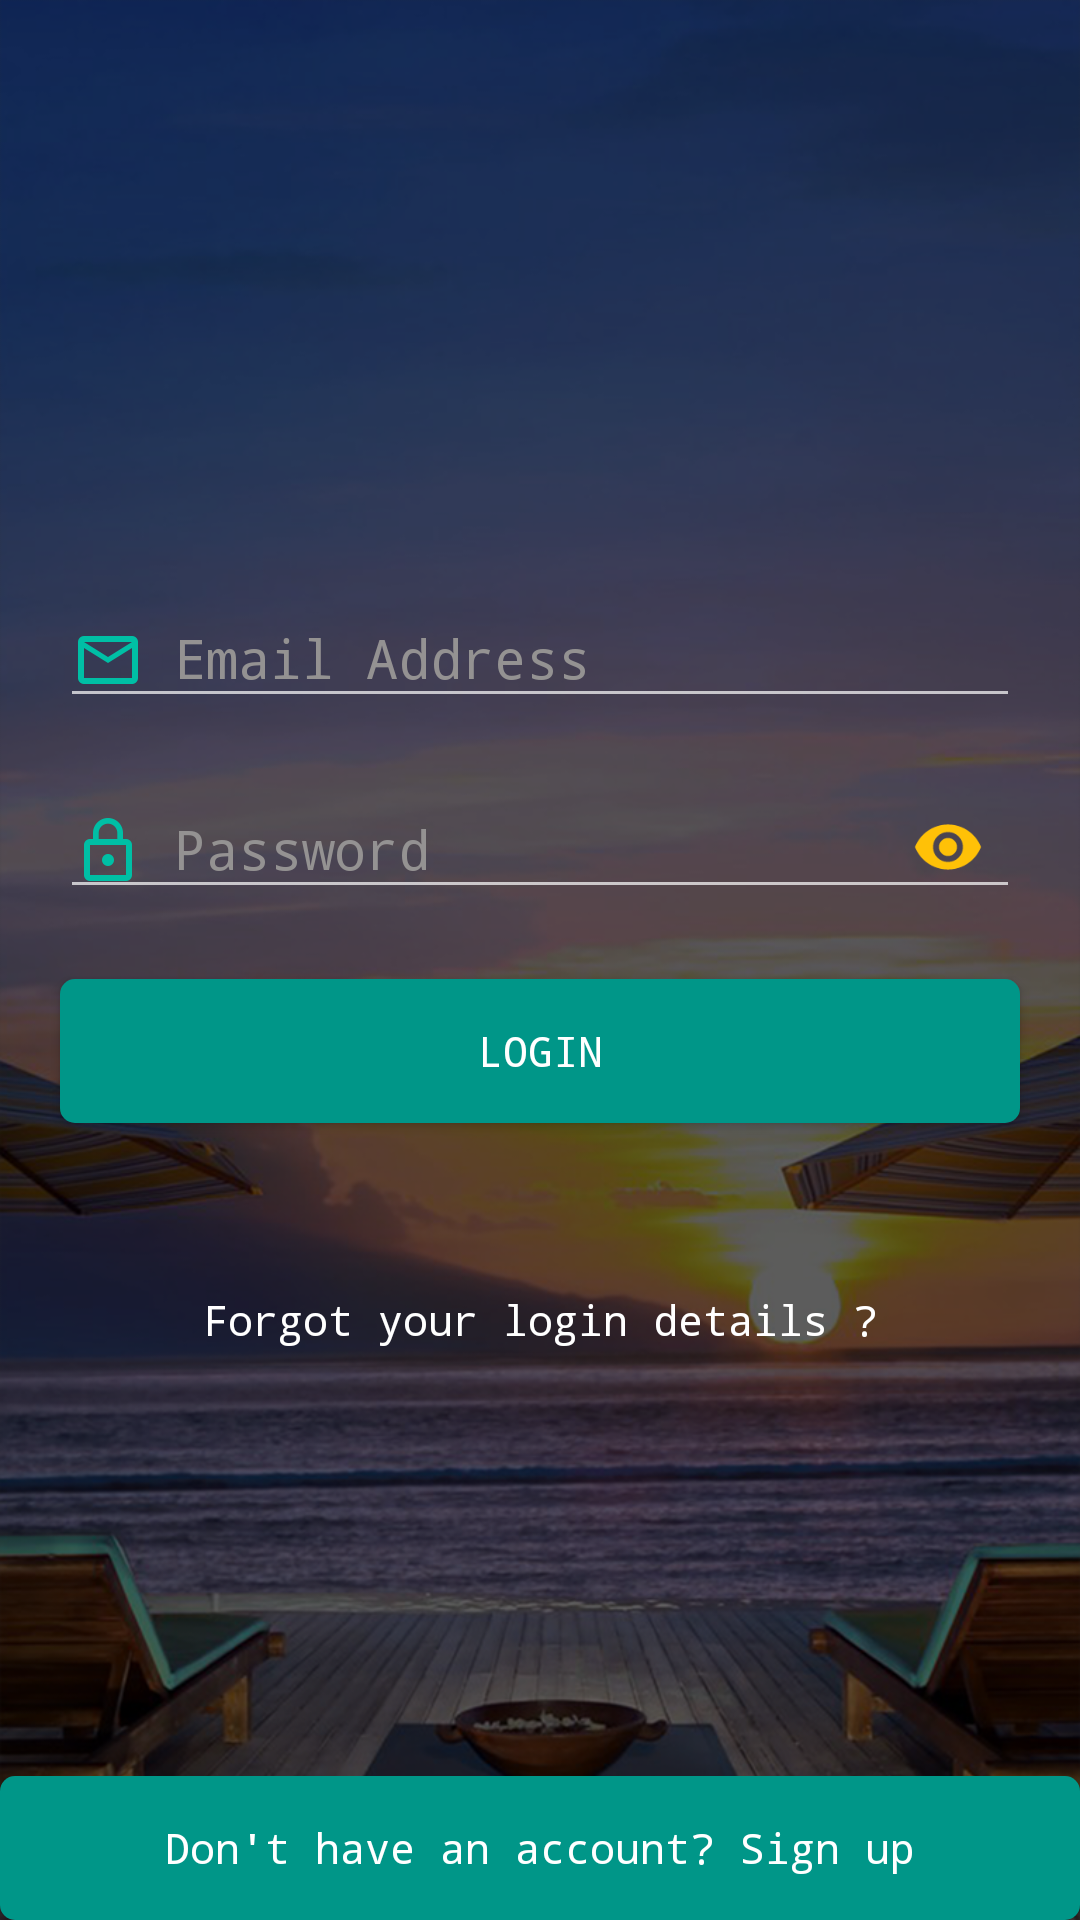

This screen was rendered from an Android layout file. Write that file and the resources it references.
<!-- AndroidManifest.xml: activity theme LoginPageTheme -->
<!-- res/layout/activity_login.xml -->
<?xml version="1.0" encoding="utf-8"?>
<RelativeLayout xmlns:android="http://schemas.android.com/apk/res/android"
    xmlns:app="http://schemas.android.com/apk/res-auto"
    android:orientation="vertical"
    android:layout_width="match_parent"
    android:layout_height="fill_parent"
    android:id="@+id/Login_Layout"
    android:background="@drawable/login_bg"
    android:descendantFocusability="beforeDescendants"
    android:focusableInTouchMode="true">

    <ImageView
        android:id="@+id/Login_LogoImage"
        android:layout_width="match_parent"
        android:layout_height="147dp"
        android:paddingBottom="30dp"
        android:layout_marginTop="@dimen/Dim40dp"
        app:srcCompat="@drawable/travia_logo"
        android:contentDescription="@string/str_img_desc"/>

    <android.support.design.widget.TextInputLayout
        android:id="@+id/Login_EmailLayout"
        android:layout_width="match_parent"
        android:layout_height="wrap_content"
        android:layout_marginBottom="8dp"
        android:paddingStart="@dimen/Dim20dp"
        android:paddingEnd="@dimen/Dim20dp"
        android:textColorHint="@color/LoginText"
        android:layout_below="@id/Login_LogoImage">

        <EditText
            android:id="@+id/Login_txtEmail"
            android:layout_width="match_parent"
            android:layout_height="wrap_content"
            android:drawablePadding="@dimen/Dim10dp"
            android:drawableStart="@drawable/ic_mail_outline_teal_a700_24dp"
            android:ems="10"
            android:hint="@string/str_email_hint"
            android:inputType="textEmailAddress"
            android:textColor="@color/loginAccent" />

    </android.support.design.widget.TextInputLayout>

    <android.support.design.widget.TextInputLayout
        android:id="@+id/Login_PasswordLayout"
        android:layout_width="match_parent"
        android:layout_height="wrap_content"
        android:textColorHint="@color/LoginText"
        android:layout_below="@id/Login_EmailLayout"
        android:gravity="top"
        app:passwordToggleEnabled="true"
        app:passwordToggleTint="@color/accent"
        android:layout_alignEnd="@+id/Login_btnLogin"
        android:layout_alignStart="@+id/Login_btnLogin">

        <EditText
            android:id="@+id/Login_txtPassword"
            android:layout_width="match_parent"
            android:layout_height="wrap_content"
            android:ems="9"
            android:hint="@string/str_password_hint"
            android:drawablePadding="@dimen/Dim10dp"
            android:drawableStart="@drawable/ic_lock_teal_a700_24dp"
            android:inputType="textPassword"
            android:textColor="@color/loginAccent"
            android:textColorHint="@color/LoginText"
            android:layout_below="@id/Login_EmailLayout"
            android:layout_alignEnd="@+id/Login_btnLogin" />
    </android.support.design.widget.TextInputLayout>

    <Button
        android:id="@+id/Login_btnLogin"
        android:layout_width="match_parent"
        android:layout_height="wrap_content"
        android:background="@drawable/login_ripple"
        android:layout_marginTop="@dimen/Dim20dp"
        android:layout_marginStart="@dimen/LoginPagePaddingLeft"
        android:layout_marginEnd="@dimen/LoginPagePaddingRight"
        android:text="@string/str_btn_login"
        android:layout_centerVertical="true"
        android:layout_centerHorizontal="true"
        android:textColor="@color/White"
        android:layout_below="@id/Login_PasswordLayout"/>

    <TextView
        android:id="@+id/Login_txtForgotPass"
        android:layout_width="match_parent"
        android:layout_height="wrap_content"
        android:text="@string/str_forgot_pass"
        android:textAlignment="center"
        android:textColor="@color/White"
        android:layout_below="@+id/Login_btnLogin"
        android:layout_alignParentStart="true"
        android:layout_marginTop="56dp" />

    <ProgressBar
        android:id="@+id/Login_prgLoading"
        style="?android:attr/progressBarStyle"
        android:layout_width="match_parent"
        android:layout_height="wrap_content"
        android:visibility="invisible" />

    <android.support.v7.widget.AppCompatButton
        android:id="@+id/Login_btnSignup"
        android:layout_width="match_parent"
        android:layout_height="wrap_content"
        android:layout_alignParentBottom="true"
        android:background="@drawable/login_ripple"
        android:text="@string/str_register"
        android:textAllCaps="false"
        android:textColor="@color/White" />


</RelativeLayout>
<!-- resources referenced by this layout -->
<resources>
  <color name="LoginText">#949292</color>
  <color name="White">#ffffff</color>
  <color name="accent">#ffc107</color>
  <color name="loginAccent">#F2FE71</color>
  <dimen name="Dim10dp">10dp</dimen>
  <dimen name="Dim20dp">20dp</dimen>
  <dimen name="Dim40dp">40dp</dimen>
  <dimen name="LoginPagePaddingLeft">20dp</dimen>
  <dimen name="LoginPagePaddingRight">20dp</dimen>
  <!-- drawable ic_lock_teal_a700_24dp: png bitmap (drawable-hdpi, 369 bytes) -->
  <!-- drawable ic_mail_outline_teal_a700_24dp: png bitmap (drawable-mdpi, 248 bytes) -->
  <!-- drawable login_bg: png bitmap (drawable-hdpi, 443566 bytes) -->
  <!-- drawable login_ripple (drawable) -->
  <?xml version="1.0" encoding="utf-8"?>
  <ripple xmlns:android="http://schemas.android.com/apk/res/android"
      android:color="@color/primary_light">
      <item android:id="@android:id/mask"
          android:drawable="@drawable/round_login_button"
          android:color="@color/primary">
      </item>
      <item
          android:drawable="@drawable/round_login_button"
          android:color="@color/primary">
      </item>
  </ripple>
  <!-- drawable travia_logo: png bitmap (drawable-xhdpi, 73729 bytes) -->
  <string name="str_btn_login">LOGIN</string>
  <string name="str_email_hint">Email Address</string>
  <string name="str_forgot_pass">Forgot your login details ?</string>
  <string name="str_img_desc">Travia Logo</string>
  <string name="str_password_hint">Password</string>
  <string name="str_register">Don\'t have an account? Sign up</string>
  <style name="LoginPageTheme" parent="Theme.AppCompat.NoActionBar">
          
          <item name="android:typeface">monospace</item>
          <item name="android:textColorHint">@color/LoginText</item>
          <item name="android:textColor">@color/LoginText</item>
          <item name="colorPrimary">@color/primary</item>
          <item name="colorPrimaryDark">@color/primary_dark</item>
          <item name="colorAccent">@color/loginAccent</item>
          <item name="android:windowTranslucentStatus">true</item>
          <item name="android:background">@android:color/transparent</item>
          <item name="windowActionBarOverlay">true</item>
      </style>
  <color name="primary_light">#b2dfdb</color>
  <!-- drawable round_login_button (drawable) -->
  <?xml version="1.0" encoding="utf-8"?>
  <shape xmlns:android="http://schemas.android.com/apk/res/android" android:shape="rectangle" android:padding="10dp">
      <solid android:color="@color/primary"/> 
      <corners
          android:bottomRightRadius="5dp"
          android:bottomLeftRadius="5dp"
          android:topLeftRadius="5dp"
          android:topRightRadius="5dp"/>
  </shape>
  <color name="primary">#009688</color>
  <color name="primary_dark">#00796b</color>
</resources>
